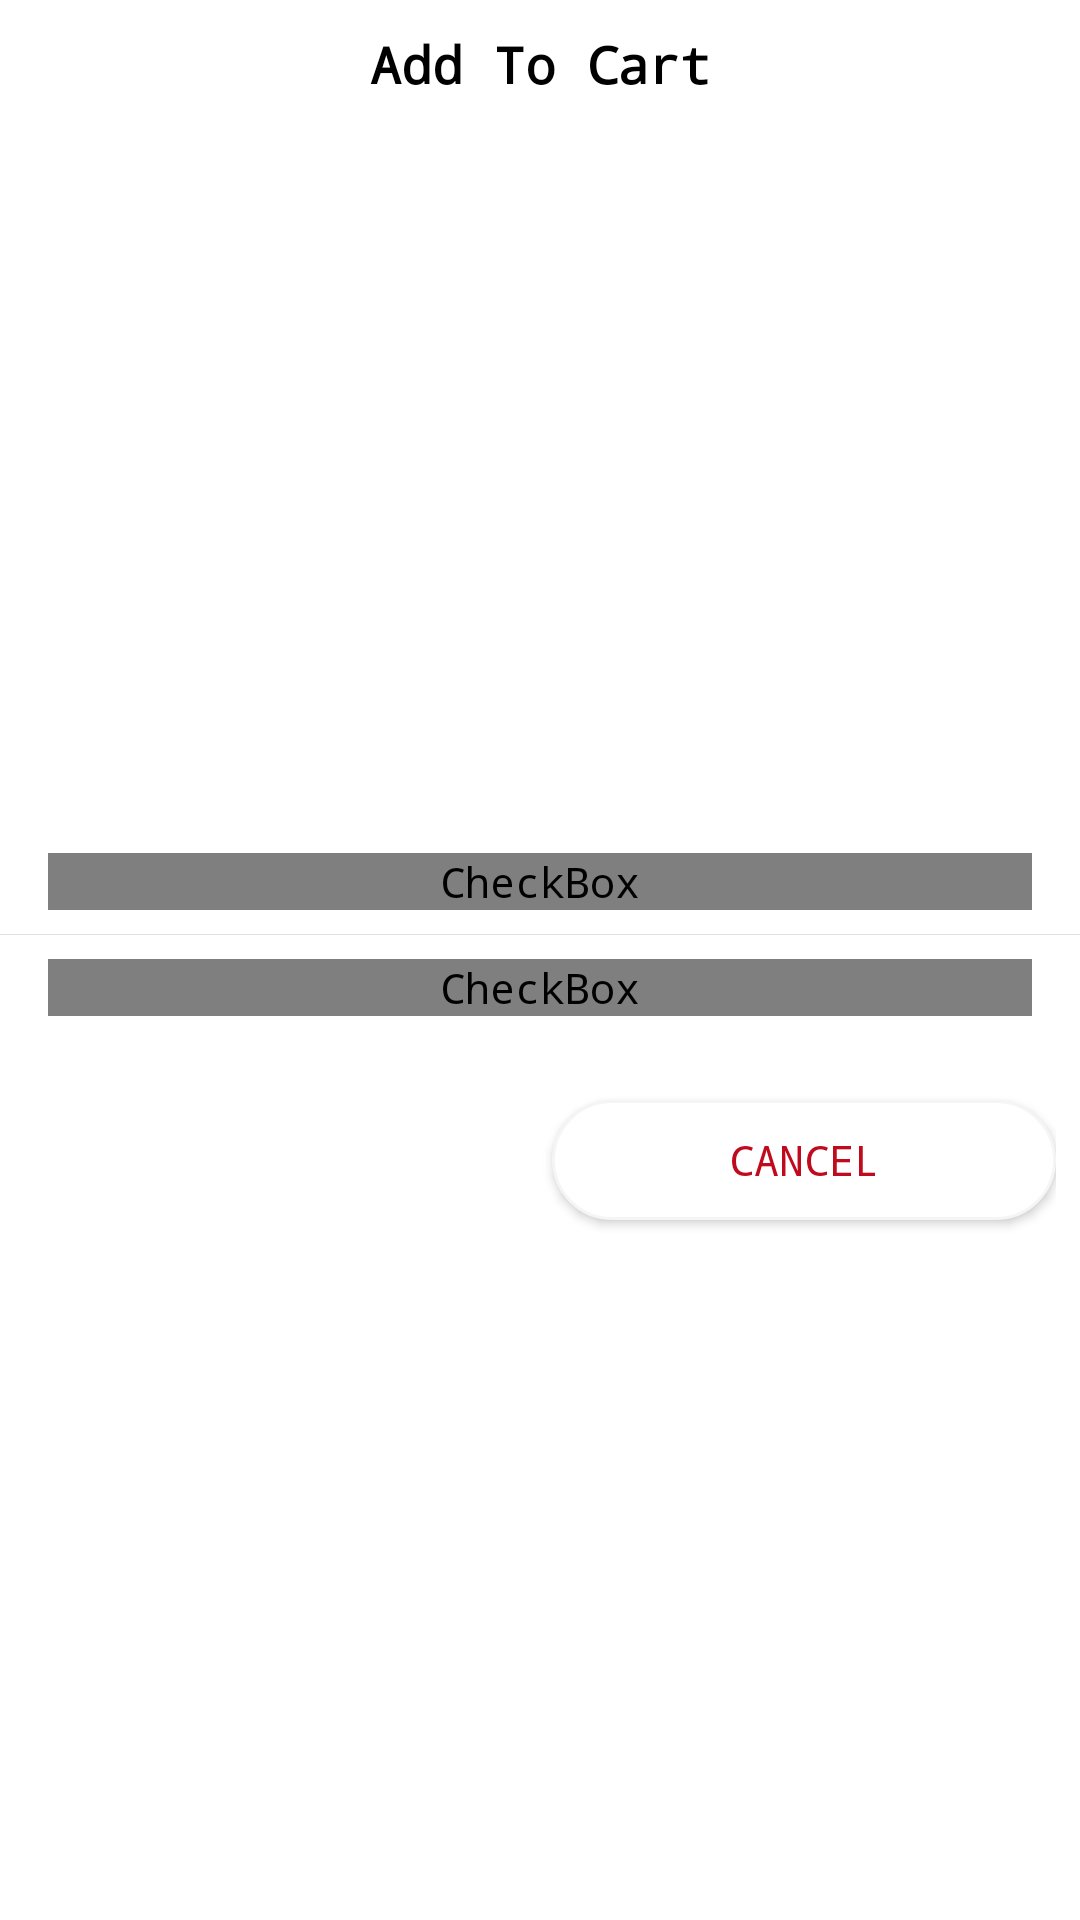

This screen was rendered from an Android layout file. Write that file and the resources it references.
<!-- AndroidManifest.xml: application theme Theme.Yalahwy -->
<!-- res/layout/dialog_cart.xml -->
<?xml version="1.0" encoding="utf-8"?>
<layout>

    <androidx.constraintlayout.widget.ConstraintLayout xmlns:android="http://schemas.android.com/apk/res/android"
        xmlns:app="http://schemas.android.com/apk/res-auto"
        android:layout_width="match_parent"
        android:layout_height="wrap_content"
        android:background="@color/white">


        <TextView
            android:id="@+id/title"
            android:layout_width="wrap_content"
            android:layout_height="wrap_content"
            android:layout_margin="10dp"
            android:text="@string/add_to_cart"
            android:textColor="@color/black"
            android:textSize="17sp"
            android:textStyle="bold"
            app:layout_constraintEnd_toEndOf="parent"
            app:layout_constraintStart_toStartOf="parent"
            app:layout_constraintTop_toTopOf="parent"


            />


        <LinearLayout
            android:layout_width="0dp"
            android:layout_height="wrap_content"
            android:layout_marginTop="30dp"
            android:orientation="vertical"
            app:layout_constraintBottom_toBottomOf="parent"
            app:layout_constraintEnd_toEndOf="parent"
            app:layout_constraintStart_toStartOf="parent"
            app:layout_constraintTop_toBottomOf="@id/title"

            >

            <CheckBox
                android:id="@+id/checkboxCart"
                android:layout_width="match_parent"
                android:layout_height="wrap_content"
                android:layout_marginStart="16dp"
                android:layout_marginEnd="16dp"
                android:button="@drawable/checkbox_cart_bg"
                android:paddingStart="10dp"
                android:paddingEnd="10dp"
                android:text="@string/add_to_cart"
                android:textColor="@color/gray6"
                android:textSize="14sp"

                />

            <View
                android:layout_width="match_parent"
                android:layout_height="1px"
                android:layout_marginTop="8dp"
                android:layout_marginBottom="8dp"
                android:background="@color/gray3" />

            <CheckBox
                android:id="@+id/checkboxMenu"
                android:layout_width="match_parent"
                android:layout_height="wrap_content"
                android:layout_marginStart="16dp"
                android:layout_marginEnd="16dp"
                android:background="@color/transparent"
                android:button="@drawable/checkbox_cart_bg"
                android:paddingStart="10dp"
                android:paddingEnd="10dp"
                android:text="@string/add_to_ride_menu"
                android:textColor="@color/gray6"
                android:textSize="14sp" />


            <LinearLayout
                android:layout_width="match_parent"
                android:layout_height="wrap_content"
                android:layout_marginTop="20dp"
                android:orientation="horizontal"
                android:layout_marginBottom="4dp"
                android:paddingStart="8dp"
                android:paddingEnd="8dp"
                >

                <Button
                    android:id="@+id/btnAdd"
                    android:layout_width="0dp"
                    android:layout_height="40dp"
                    android:layout_weight="1"
                    android:background="@drawable/rounded_primary"
                    android:text="@string/add"
                    android:textColor="@color/white"
                    android:textSize="14sp"
                    android:layout_marginBottom="8dp"
                    android:layout_marginTop="8dp"
                    />

                <Space
                    android:layout_width="8dp"
                    android:layout_height="0dp" />

                <Button
                    android:id="@+id/btnCancel"
                    android:layout_width="0dp"
                    android:layout_height="40dp"
                    android:layout_weight="1"
                    android:background="@drawable/rounded_white_strock"
                    android:text="@string/cancel"
                    android:textColor="@color/colorPrimary"
                    android:textSize="14sp"
                    android:layout_marginBottom="8dp"
                    android:layout_marginTop="8dp"

                    />
            </LinearLayout>

        </LinearLayout>
    </androidx.constraintlayout.widget.ConstraintLayout>
</layout>
<!-- resources referenced by this layout -->
<resources>
  <color name="black">#000000</color>
  <color name="colorPrimary">#C00B1E</color>
  <color name="gray3">#e0e0e0</color>
  <color name="gray6">#b0afbb</color>
  <color name="transparent">#00000000</color>
  <color name="white">#fff</color>
  <!-- drawable checkbox_cart_bg (drawable) -->
  <?xml version="1.0" encoding="utf-8"?>
  <selector xmlns:android="http://schemas.android.com/apk/res/android">
      <item android:state_checked="false" android:drawable="@drawable/ic_empty_circle" />
      <item android:state_checked="true" android:drawable="@drawable/ic_checked"/>
  
  </selector>
  <!-- drawable rounded_white_strock (drawable) -->
  <?xml version="1.0" encoding="utf-8"?>
  <shape xmlns:android="http://schemas.android.com/apk/res/android"
      android:shape="rectangle">
      <corners android:radius="40dp"/>
      <solid android:color="@color/white"/>
      <stroke android:color="@color/gray1" android:width="1dp"/>
  </shape>
  <string name="add">Add</string>
  <string name="add_to_cart">Add To Cart</string>
  <string name="add_to_ride_menu">Add to bride menu</string>
  <string name="cancel">Cancel</string>
  <style name="Theme.Yalahwy" parent="Theme.AppCompat.Light.NoActionBar">
          
          <item name="colorPrimary">@color/colorPrimary</item>
          <item name="colorPrimaryVariant">@color/colorPrimaryDark</item>
          <item name="colorOnPrimary">@color/white</item>
          <item name="android:typeface">monospace</item>
  
          
          <item name="colorSecondary">@color/colorAccent</item>
          <item name="colorSecondaryVariant">@color/colorAccent</item>
          <item name="colorOnSecondary">@color/black</item>
          
          <item name="android:statusBarColor" tools:targetApi="l">?attr/colorPrimaryVariant</item>
          
      </style>
  <!-- drawable ic_empty_circle (drawable) -->
  <vector xmlns:android="http://schemas.android.com/apk/res/android"
      android:width="24dp"
      android:height="24dp"
      android:viewportWidth="300"
      android:viewportHeight="300">
    <path
        android:fillColor="#000000"
        android:pathData="M150,0C67.29,0 0,67.29 0,150s67.29,150 150,150s150,-67.29 150,-150S232.71,0 150,0zM150,270c-66.169,0 -120,-53.832 -120,-120S83.831,30 150,30s120,53.832 120,120S216.168,270 150,270z"/>
  </vector>
  <color name="gray1">#f5f5f5</color>
  <color name="colorPrimaryDark">#C00B1E</color>
  <color name="colorAccent">#C00B1E</color>
</resources>
